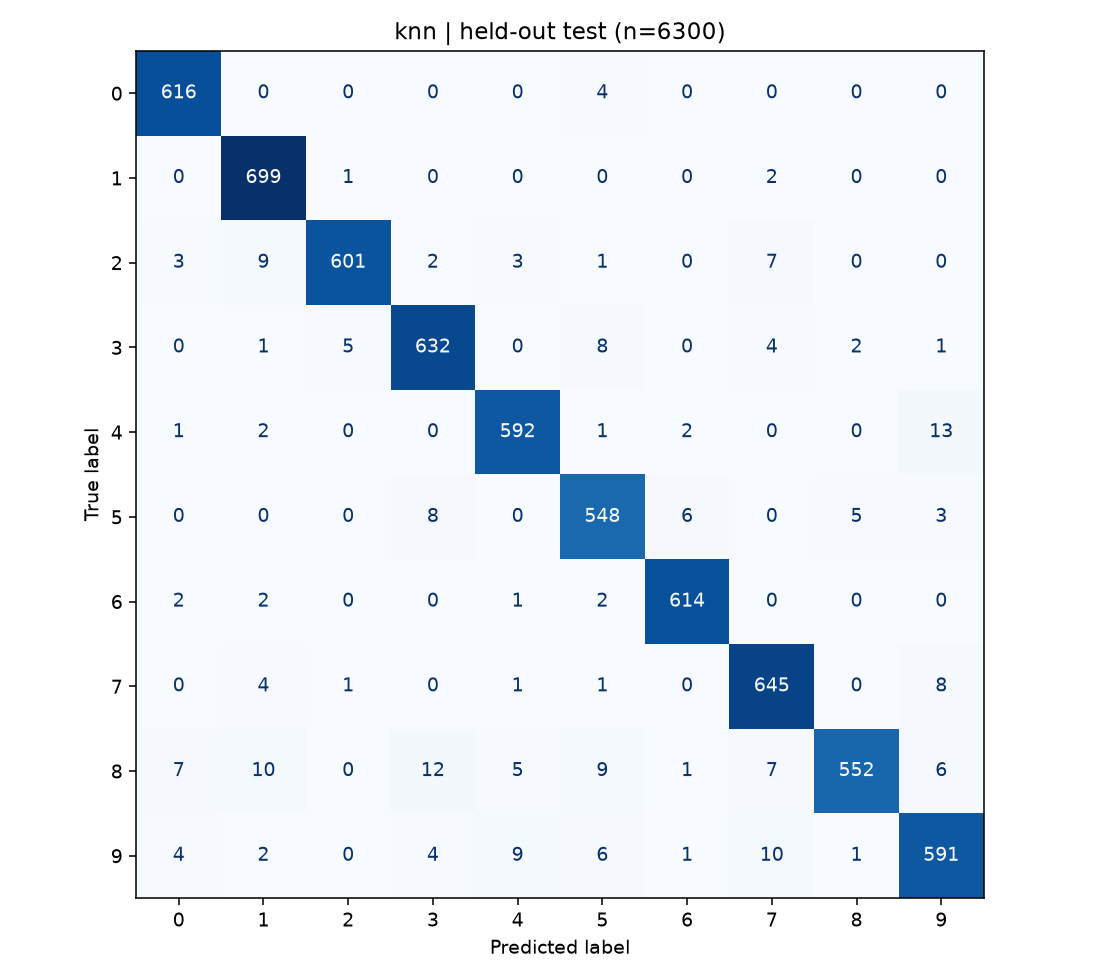

Source data for this figure (header and first rows):
, 0, 1, 2, 3, 4, 5, 6, 7, 8, 9
0, 616, 0, 0, 0, 0, 4, 0, 0, 0, 0
1, 0, 699, 1, 0, 0, 0, 0, 2, 0, 0
2, 3, 9, 601, 2, 3, 1, 0, 7, 0, 0
3, 0, 1, 5, 632, 0, 8, 0, 4, 2, 1
4, 1, 2, 0, 0, 592, 1, 2, 0, 0, 13
5, 0, 0, 0, 8, 0, 548, 6, 0, 5, 3
6, 2, 2, 0, 0, 1, 2, 614, 0, 0, 0
7, 0, 4, 1, 0, 1, 1, 0, 645, 0, 8
8, 7, 10, 0, 12, 5, 9, 1, 7, 552, 6
9, 4, 2, 0, 4, 9, 6, 1, 10, 1, 591
